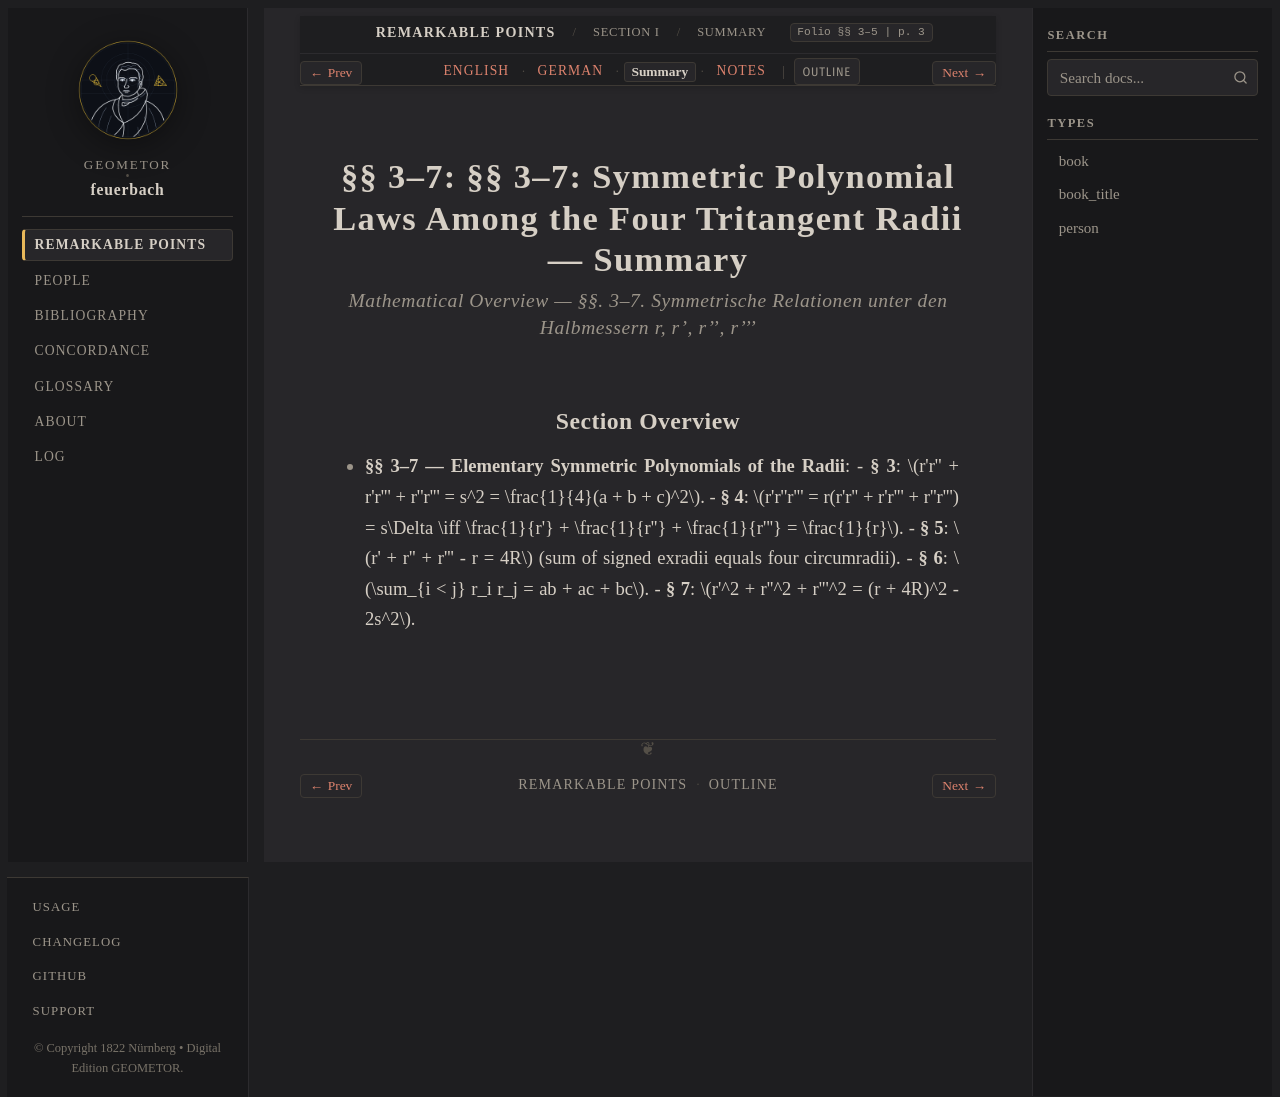

repository: geometor/feuerbach · page: feuerbach_1822/abschnitt_1/sec_03/summary.html · generator: sphinx

:layout: book
:canonical_id: §§ 3–7 (Summary)
:breadcrumb_title: Summary
:order: 3
:tracks: English: index | German: de | Summary: summary | Notes: notes

.. _fb-summary-s03:

§§ 3–7: §§ 3–7: Symmetric Polynomial Laws Among the Four Tritangent Radii — Summary
===================================================================================

.. rubric:: Mathematical Overview — *§§. 3–7. Symmetrische Relationen unter den Halbmessern r, r', r'', r'''*

Section Overview
----------------

* **§§ 3–7 — Elementary Symmetric Polynomials of the Radii**:
  - **§ 3**: :math:`r'r'' + r'r''' + r''r''' = s^2 = \frac{1}{4}(a + b + c)^2`.
  - **§ 4**: :math:`r'r''r''' = r(r'r'' + r'r''' + r''r''') = s\Delta \iff \frac{1}{r'} + \frac{1}{r''} + \frac{1}{r'''} = \frac{1}{r}`.
  - **§ 5**: :math:`r' + r'' + r''' - r = 4R` (sum of signed exradii equals four circumradii).
  - **§ 6**: :math:`\sum_{i < j} r_i r_j = ab + ac + bc`.
  - **§ 7**: :math:`r'^2 + r''^2 + r'''^2 = (r + 4R)^2 - 2s^2`.
